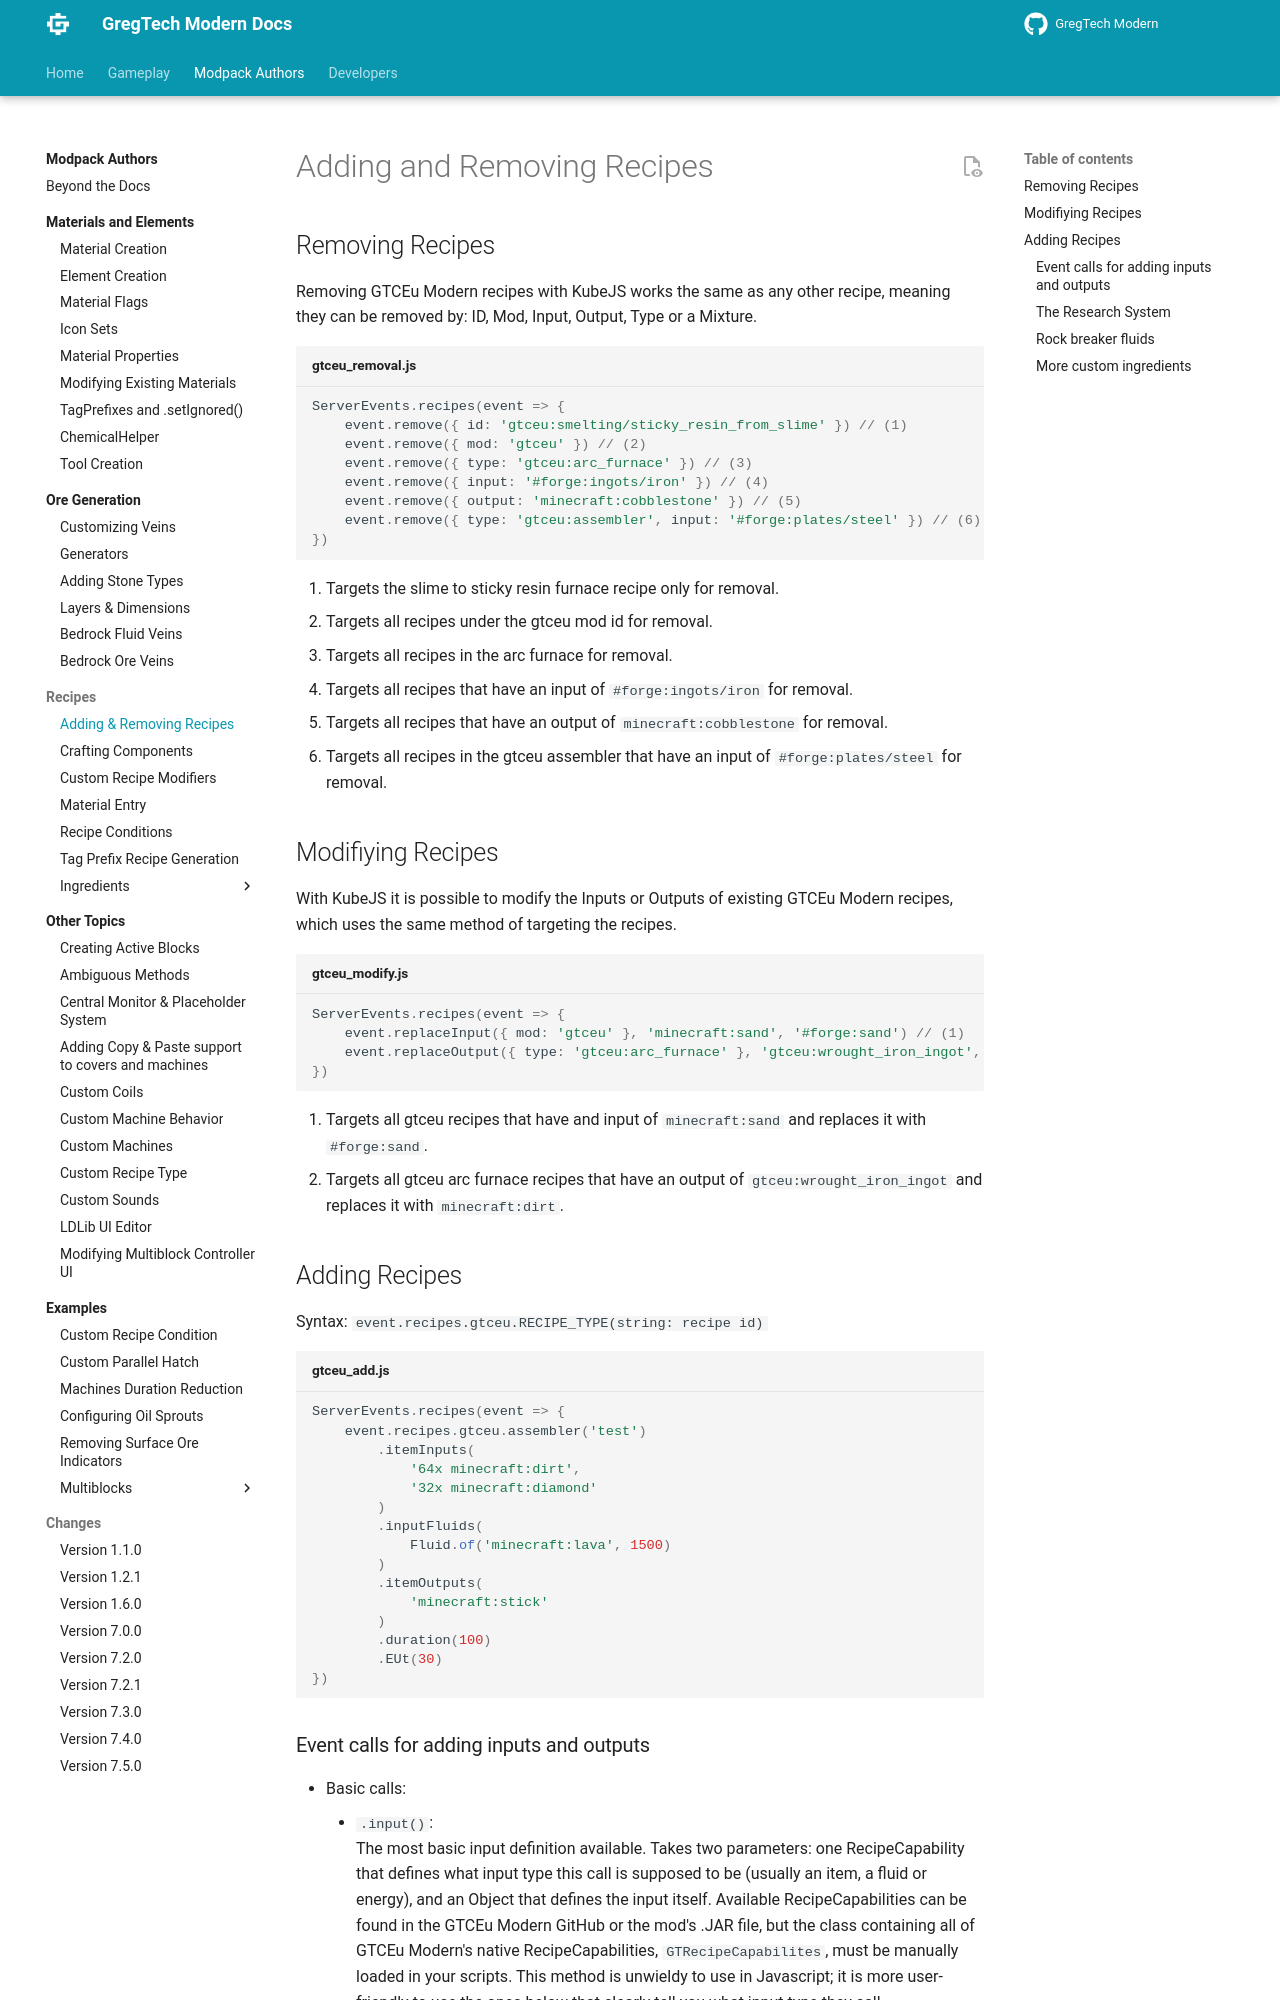

repository: randomusert-s-mods/gregtech-ceu-modern · page: 1.21/Modpacks/Recipes/Adding-and-Removing-Recipes/index.html · generator: mkdocs

---
title: "Adding & Removing Recipes"
---


# Adding and Removing Recipes

## Removing Recipes

Removing GTCEu Modern recipes with KubeJS works the same as any other recipe, meaning they can be removed by:
ID, Mod, Input, Output, Type or a Mixture.

```js title="gtceu_removal.js"
ServerEvents.recipes(event => {
    event.remove({ id: 'gtceu:smelting/sticky_resin_from_slime' }) // (1)
    event.remove({ mod: 'gtceu' }) // (2)
    event.remove({ type: 'gtceu:arc_furnace' }) // (3)
    event.remove({ input: '#forge:ingots/iron' }) // (4)
    event.remove({ output: 'minecraft:cobblestone' }) // (5)
    event.remove({ type: 'gtceu:assembler', input: '#forge:plates/steel' }) // (6)
})
```

1. Targets the slime to sticky resin furnace recipe only for removal.
2. Targets all recipes under the gtceu mod id for removal.
3. Targets all recipes in the arc furnace for removal.
4. Targets all recipes that have an input of `#forge:ingots/iron` for removal.
5. Targets all recipes that have an output of `minecraft:cobblestone` for removal.
6. Targets all recipes in the gtceu assembler that have an input of `#forge:plates/steel` for removal.


## Modifiying Recipes

With KubeJS it is possible to modify the Inputs or Outputs of existing GTCEu Modern recipes, which uses the same method
of targeting the recipes.

```js title="gtceu_modify.js"
ServerEvents.recipes(event => {
    event.replaceInput({ mod: 'gtceu' }, 'minecraft:sand', '#forge:sand') // (1)
    event.replaceOutput({ type: 'gtceu:arc_furnace' }, 'gtceu:wrought_iron_ingot', 'minecraft:dirt') // (2)
})
```

1. Targets all gtceu recipes that have and input of `minecraft:sand` and replaces it with `#forge:sand`.
2. Targets all gtceu arc furnace recipes that have an output of `gtceu:wrought_iron_ingot` and replaces it
   with `minecraft:dirt`.


## Adding Recipes

Syntax: `event.recipes.gtceu.RECIPE_TYPE(string: recipe id)`

```js title="gtceu_add.js"
ServerEvents.recipes(event => {
    event.recipes.gtceu.assembler('test')
        .itemInputs(
            '64x minecraft:dirt',
            '32x minecraft:diamond'
        )
        .inputFluids(
            Fluid.of('minecraft:lava', 1500)
        )
        .itemOutputs(
            'minecraft:stick'
        )
        .duration(100)
        .EUt(30)
})
```
